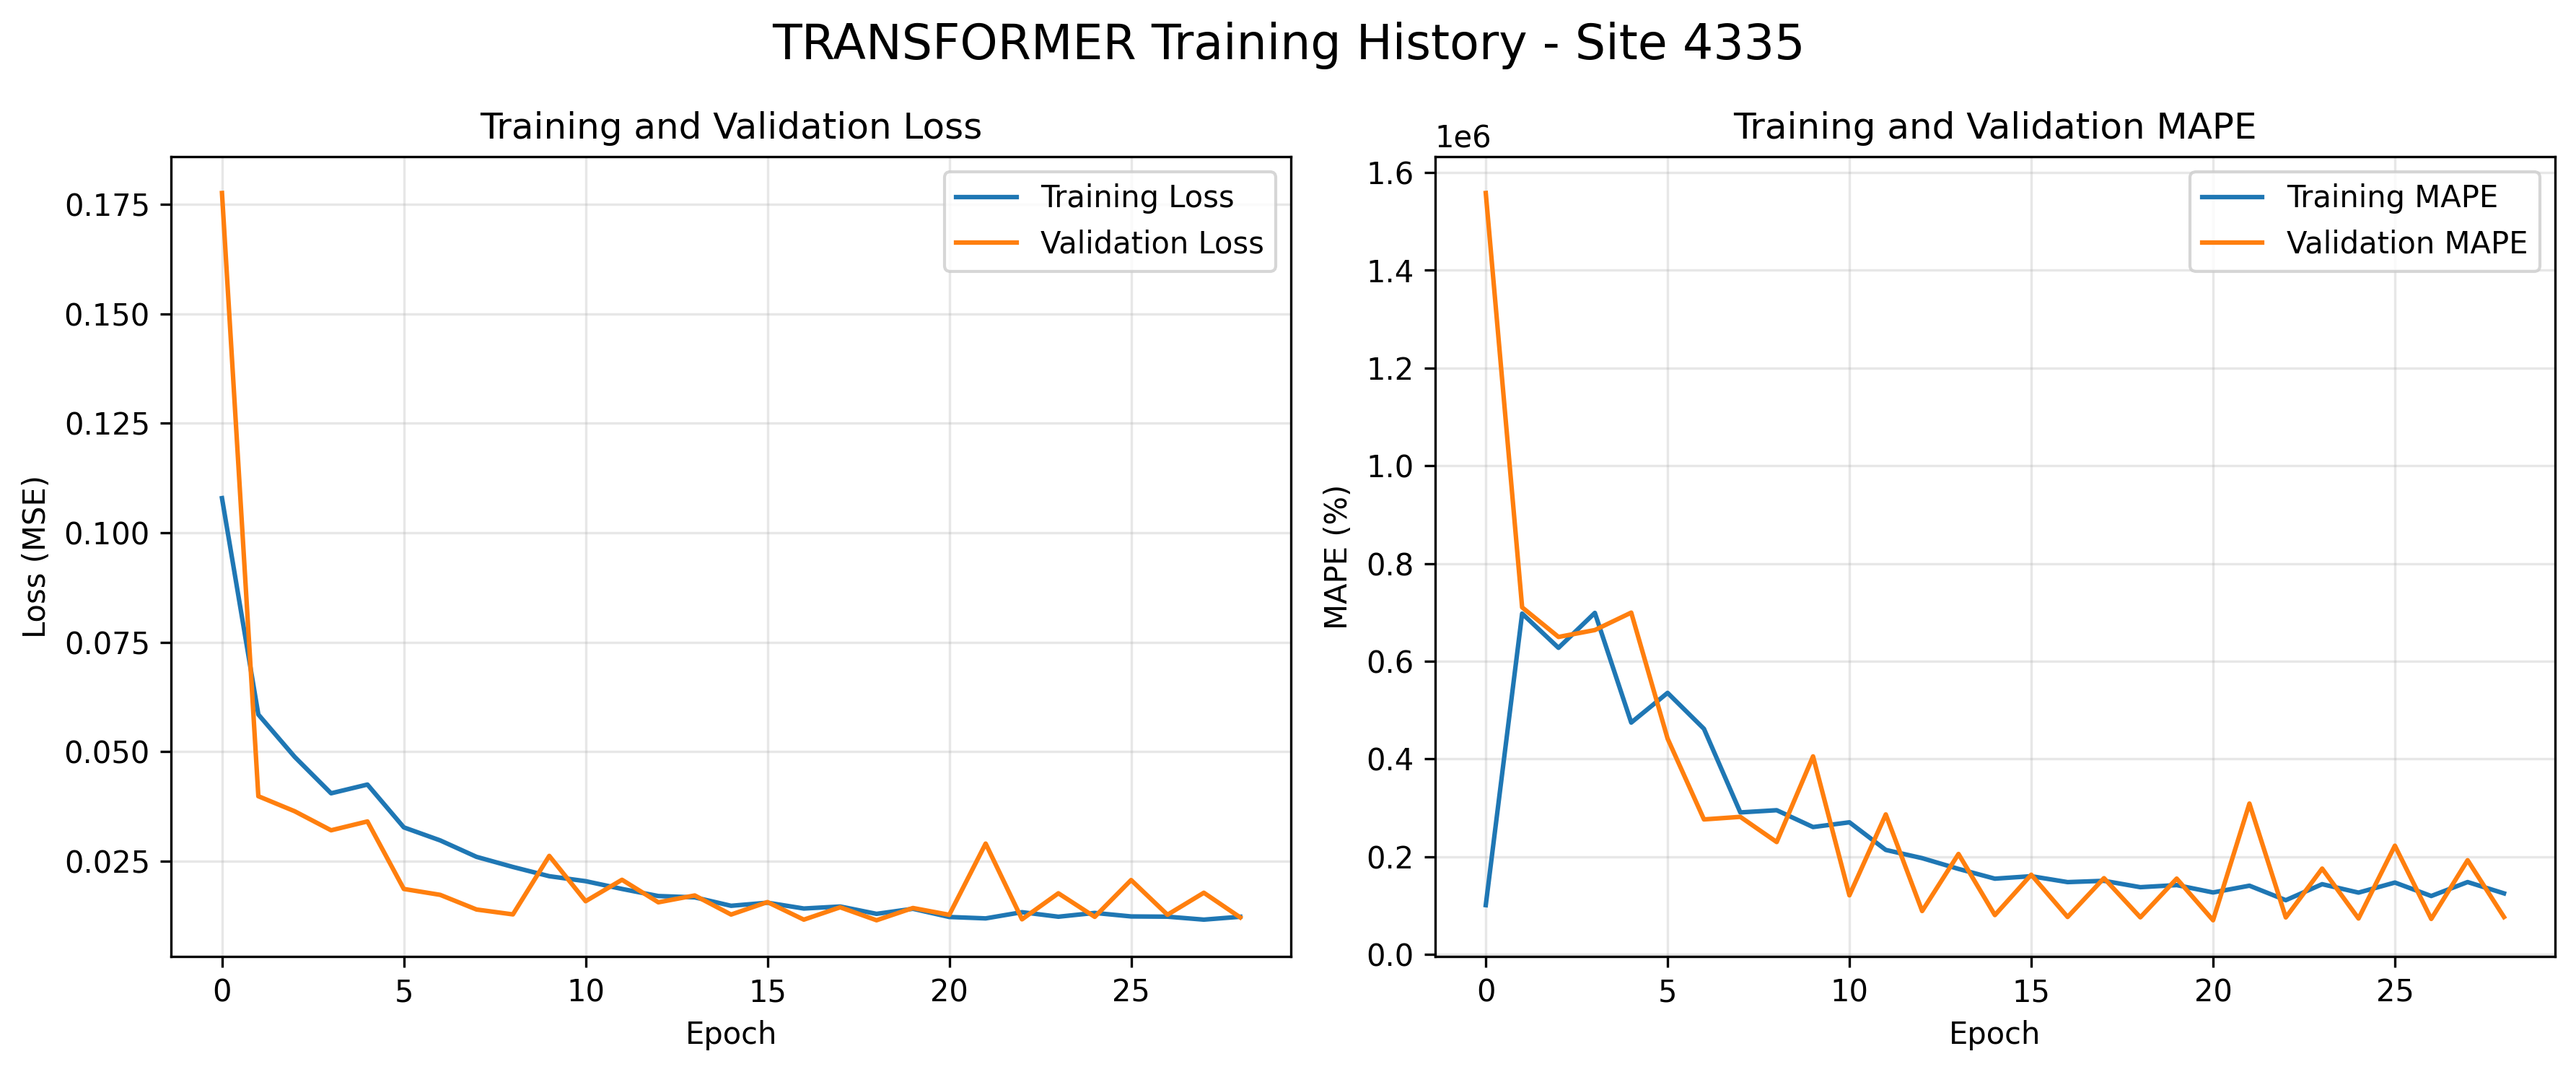

Data behind this chart, as committed beside it:
loss, mape, val_loss, val_mape
0.1079, 101203, 0.1776, 1557806
0.05849, 697623, 0.03983, 710342
0.0488, 627521, 0.03639, 649775
0.04049, 699014, 0.03205, 663885
0.04249, 474626, 0.03407, 699531
0.03271, 535409, 0.01865, 441884
0.02974, 461869, 0.0173, 276554
0.02598, 290878, 0.01395, 281802
0.02367, 295378, 0.01284, 230275
0.02156, 260938, 0.0262, 405531
0.02042, 270655, 0.01585, 121295
0.01865, 214154, 0.02075, 286798
0.01703, 197316, 0.0156, 89112
0.01673, 175314, 0.01716, 205912
0.0148, 155343, 0.0128, 80883
0.01551, 160399, 0.01565, 163401
0.01418, 148307, 0.01164, 76996
0.01464, 150954, 0.01446, 156414
0.01296, 137918, 0.0115, 76225
0.01412, 142213, 0.0143, 155497
0.01225, 127153, 0.01274, 70290
0.01192, 140993, 0.02901, 309009
0.01334, 111339, 0.01172, 76060
0.01231, 144079, 0.01766, 175974
0.01317, 126837, 0.01228, 73845
0.01237, 147420, 0.02068, 222799
0.01232, 119887, 0.01276, 73002
0.01164, 148430, 0.01778, 193135
0.0123, 125287, 0.01215, 76908
